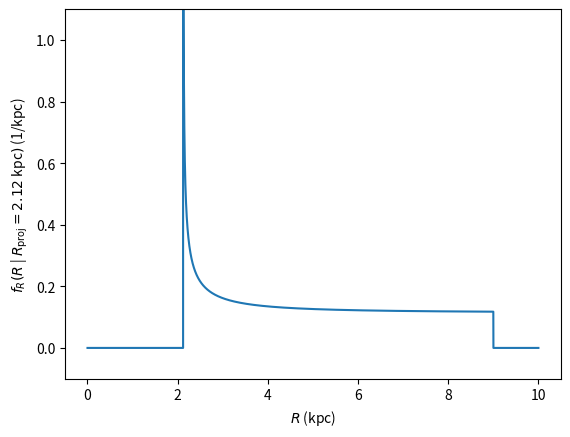

Python code for this plot: (Note: this script raises an exception after producing the figure.)
#!/bin/env python3
"""prob plot."""

import numpy as np
from matplotlib import pyplot as plt
from numpy import sqrt

f = lambda r: r/(sqrt(r ** 2 - 2.12 ** 2) * sqrt(9**2 - 2.12**2)) if (r > 2.12 and r < 9.) else 0.


x = np.linspace(0, 10., 123338)
print("Plotting distribution.")
plt.figure(4)
plt.xlabel('$R$ (kpc)')
plt.ylim(-0.1, 1.1)
plt.ylabel(r'$f_R(R$ | $R_{\rm{proj}} = 2.12$ kpc$)$ (1/kpc)')
plt.plot(x, np.array([f(a) for a in x]) )
plt.text(2.12, 0., r"$R_{\rm{proj}}$ = 2.12 kpc", fontsize=13, withdash=True, dashdirection=1,
     rotation=45, dashlength=55, color='brown')
plt.text(9, 0., r"$R_G = 9$ kpc", fontsize=13, withdash=True, dashdirection=0,
     rotation=-35, dashlength=35, color = 'brown')
plt.grid(True, which='major')

plt.savefig("plots/prob.pdf", bbox_inches='tight')
